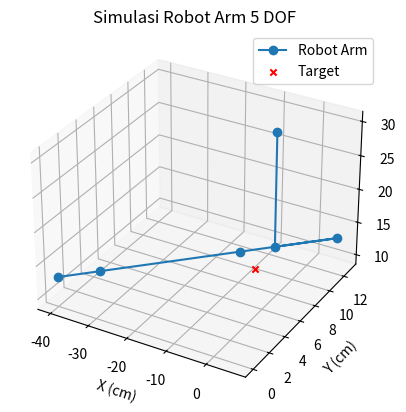

This chart was generated by the following Python code:
import matplotlib.pyplot as plt
from mpl_toolkits.mplot3d import Axes3D
import numpy as np
from scipy.optimize import minimize

# Panjang segmen lengan (cm)
L1 = 7
L2 = 24
L3 = 17
L4 = 11
L5 = 17
base_thickness = 13

# Fungsi Forward Kinematics
def forward_kinematics(angles):
    θ1, θ2, θ3, θ4, θ5 = angles
    x, y, z = -40, 0, base_thickness
    positions = [(x, y, z)]

    # Base rotation (L1)
    x += L1 * np.cos(θ1)
    y += L1 * np.sin(θ1)
    positions.append((x, y, z))

    # Lower arm (L2)
    z += L2 * np.sin(θ2)
    x += L2 * np.cos(θ1) * np.cos(θ2)
    y += L2 * np.sin(θ1) * np.cos(θ2)
    positions.append((x, y, z))

    # Center arm (L3)
    z += L3 * np.sin(θ2 + θ3)
    x += L3 * np.cos(θ1) * np.cos(θ2 + θ3)
    y += L3 * np.sin(θ1) * np.cos(θ2 + θ3)
    positions.append((x, y, z))

    # Upper arm (L4)
    z += L4 * np.sin(θ2 + θ3 + θ4)
    x += L4 * np.cos(θ1) * np.cos(θ2 + θ3 + θ4)
    y += L4 * np.sin(θ1) * np.cos(θ2 + θ3 + θ4)
    positions.append((x, y, z))

    # Neck/Gripper (L5)
    z += L5
    positions.append((x, y, z))

    return positions

# Fungsi Inverse Kinematics
def inverse_kinematics_5dof(x_target, y_target, z_target):
    def objective_function(angles):
        end_effector_position = forward_kinematics(angles)[-1]
        x, y, z = end_effector_position

        # Penalty jarak ke target
        distance_penalty = np.sqrt((x - x_target)**2 + (y - y_target)**2 + (z - z_target)**2)

        # Penalty untuk perubahan sudut yang terlalu besar
        angle_change_penalty = np.sum(np.abs(np.diff(angles))) * 0.05

        # Penalty untuk posisi sendi yang tidak natural
        joint_position_penalty = np.sum(np.abs(np.sin(angles))) * 0.1

        return distance_penalty + angle_change_penalty + joint_position_penalty

    def workspace_constraints(angles):
        # Pastikan semua z koordinat tidak negatif
        positions = forward_kinematics(angles)
        return min(pos[2] for pos in positions)

    def generate_initial_guess():
        return [np.pi / 6, np.pi / 4, np.pi / 6, np.pi / 6, L5 / 2]

    bounds = [
        (-np.pi, np.pi),  # Base
        (0, np.pi),       # Lower arm
        (0, np.pi),       # Center arm
        (0, np.pi),       # Upper arm
        (0, L5)           # Gripper
    ]

    # Optimasi untuk mendapatkan sudut terbaik
    best_result = None
    best_distance = float('inf')

    for _ in range(10):  # Coba 10 kali dengan initial guess berbeda
        initial_guess = generate_initial_guess()

        try:
            result = minimize(
                objective_function,
                initial_guess,
                method='SLSQP',
                bounds=bounds,
                constraints={'type': 'ineq', 'fun': workspace_constraints}
            )

            if result.success:
                end_pos = forward_kinematics(result.x)[-1]
                distance = np.sqrt(
                    (end_pos[0] - x_target)**2 +
                    (end_pos[1] - y_target)**2 +
                    (end_pos[2] - z_target)**2
                )

                if distance < best_distance:
                    best_result = result
                    best_distance = distance

        except Exception as e:
            print(f"Optimasi gagal: {e}")

    if best_result and best_result.success:
        return best_result.x
    else:
        raise ValueError("Tidak dapat menemukan solusi inverse kinematics")

# Fungsi untuk memvisualisasikan robot
def plot_robot(positions, target=None):
    """
    Visualisasi robot dalam ruang kerja 3D.
    """
    fig = plt.figure()
    ax = fig.add_subplot(111, projection='3d')

    # Extract positions
    x = [pos[0] for pos in positions]
    y = [pos[1] for pos in positions]
    z = [pos[2] for pos in positions]

    # Plot lengan robot
    ax.plot(x, y, z, '-o', label='Robot Arm')

    # Plot target jika tersedia
    if target:
        ax.scatter(target[0], target[1], target[2], c='r', marker='x', label='Target')

    # Set judul dan label
    ax.set_title('Simulasi Robot Arm 5 DOF')
    ax.set_xlabel('X (cm)')
    ax.set_ylabel('Y (cm)')
    ax.set_zlabel('Z (cm)')
    
    ax.legend()
    plt.show()

# Contoh penggunaan
if __name__ == "__main__":
    # Koordinat target
    target = (-7.75, 9, 10.00)

    # Hitung sudut dengan inverse kinematics
    angles = inverse_kinematics_5dof(*target)

    # Konversi radian ke derajat dan tampilkan
    angles_degrees = np.degrees(angles)
    print(f"Sudut dalam derajat: {angles_degrees}")

    # Hitung posisi berdasarkan sudut
    positions = forward_kinematics(angles)

    # Plot robot
    plot_robot(positions, target)
